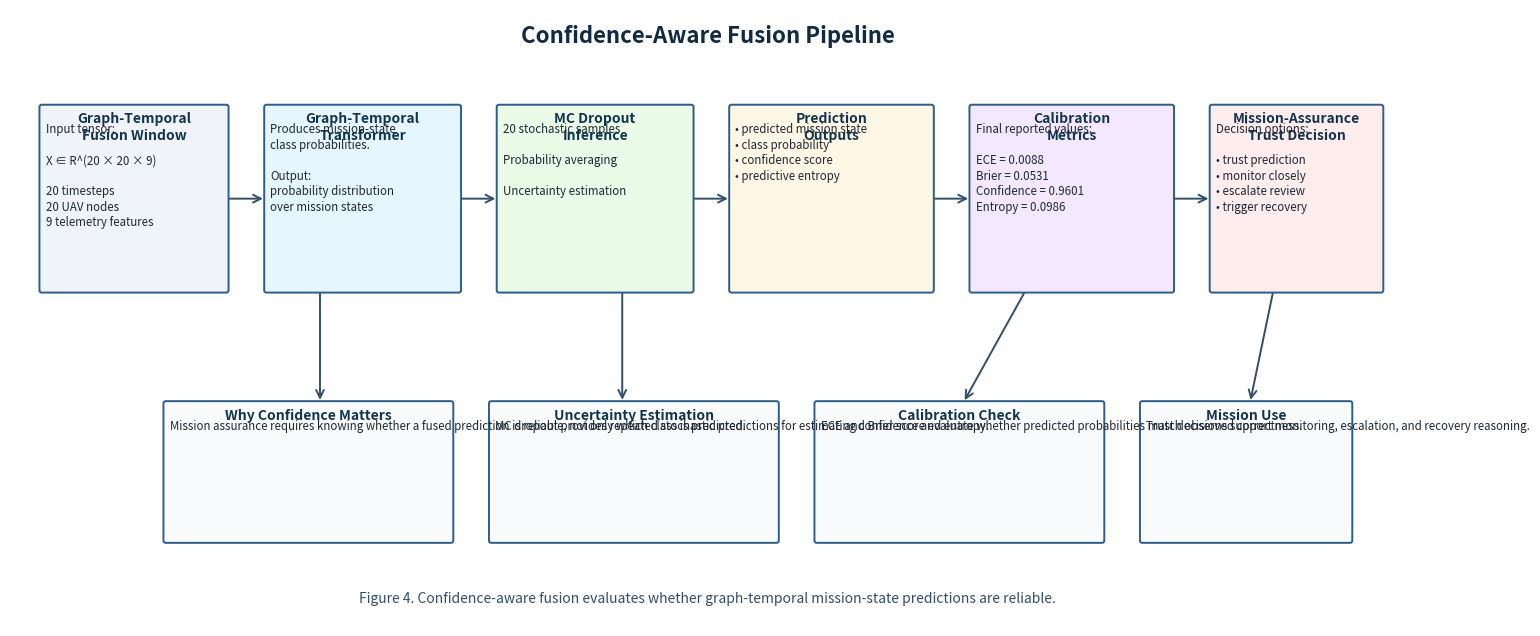

This chart was generated by the following Python code:
from pathlib import Path
import matplotlib.pyplot as plt
from matplotlib.patches import FancyBboxPatch, FancyArrowPatch

OUT_DIR = Path("figures/architecture")
OUT_DIR.mkdir(parents=True, exist_ok=True)

def box(ax, x, y, w, h, title, body, fc="#EEF5FF", ec="#2B5C8A"):
    patch = FancyBboxPatch(
        (x, y), w, h,
        boxstyle="round,pad=0.02,rounding_size=0.03",
        linewidth=1.4,
        edgecolor=ec,
        facecolor=fc
    )
    ax.add_patch(patch)
    ax.text(x + w/2, y + h - 0.08, title, ha="center", va="top",
            fontsize=10, fontweight="bold", color="#12344D")
    ax.text(x + 0.06, y + h - 0.22, body, ha="left", va="top",
            fontsize=8.3, color="#1F2933", linespacing=1.25)
    return patch

def arrow(ax, x1, y1, x2, y2):
    ax.add_patch(FancyArrowPatch(
        (x1, y1), (x2, y2),
        arrowstyle="->",
        mutation_scale=14,
        linewidth=1.4,
        color="#334E68"
    ))

fig, ax = plt.subplots(figsize=(18, 8))
ax.set_xlim(0, 18)
ax.set_ylim(0, 8)
ax.axis("off")

ax.text(
    9, 7.65,
    "Confidence-Aware Fusion Pipeline",
    ha="center", va="center",
    fontsize=16, fontweight="bold", color="#102A43"
)

box(ax, 0.4, 4.35, 2.4, 2.4,
    "Graph-Temporal\nFusion Window",
    "Input tensor:\n\nX ∈ R^(20 × 20 × 9)\n\n20 timesteps\n20 UAV nodes\n9 telemetry features",
    fc="#F0F4F8")

box(ax, 3.3, 4.35, 2.5, 2.4,
    "Graph-Temporal\nTransformer",
    "Produces mission-state\nclass probabilities.\n\nOutput:\nprobability distribution\nover mission states",
    fc="#E6F6FF")

box(ax, 6.3, 4.35, 2.5, 2.4,
    "MC Dropout\nInference",
    "20 stochastic samples\n\nProbability averaging\n\nUncertainty estimation",
    fc="#EAFBE7")

box(ax, 9.3, 4.35, 2.6, 2.4,
    "Prediction\nOutputs",
    "• predicted mission state\n• class probability\n• confidence score\n• predictive entropy",
    fc="#FFF7E6")

box(ax, 12.4, 4.35, 2.6, 2.4,
    "Calibration\nMetrics",
    "Final reported values:\n\nECE = 0.0088\nBrier = 0.0531\nConfidence = 0.9601\nEntropy = 0.0986",
    fc="#F3E8FF")

box(ax, 15.5, 4.35, 2.2, 2.4,
    "Mission-Assurance\nTrust Decision",
    "Decision options:\n\n• trust prediction\n• monitor closely\n• escalate review\n• trigger recovery",
    fc="#FFECEC")

box(ax, 2.0, 1.1, 3.7, 1.8,
    "Why Confidence Matters",
    "Mission assurance requires knowing whether a fused prediction is reliable, not only which class is predicted.",
    fc="#F8FAFC")

box(ax, 6.2, 1.1, 3.7, 1.8,
    "Uncertainty Estimation",
    "MC dropout provides repeated stochastic predictions for estimating confidence and entropy.",
    fc="#F8FAFC")

box(ax, 10.4, 1.1, 3.7, 1.8,
    "Calibration Check",
    "ECE and Brier score evaluate whether predicted probabilities match observed correctness.",
    fc="#F8FAFC")

box(ax, 14.6, 1.1, 2.7, 1.8,
    "Mission Use",
    "Trust decisions support monitoring, escalation, and recovery reasoning.",
    fc="#F8FAFC")

arrow(ax, 2.8, 5.55, 3.3, 5.55)
arrow(ax, 5.8, 5.55, 6.3, 5.55)
arrow(ax, 8.8, 5.55, 9.3, 5.55)
arrow(ax, 11.9, 5.55, 12.4, 5.55)
arrow(ax, 15.0, 5.55, 15.5, 5.55)

arrow(ax, 4.0, 4.35, 4.0, 2.9)
arrow(ax, 7.9, 4.35, 7.9, 2.9)
arrow(ax, 13.1, 4.35, 12.3, 2.9)
arrow(ax, 16.3, 4.35, 16.0, 2.9)

ax.text(
    9, 0.35,
    "Figure 4. Confidence-aware fusion evaluates whether graph-temporal mission-state predictions are reliable.",
    ha="center", va="center",
    fontsize=10, color="#334E68"
)

png_path = OUT_DIR / "fig_04_confidence_aware_fusion_pipeline.png"
pdf_path = OUT_DIR / "fig_04_confidence_aware_fusion_pipeline.pdf"

plt.savefig(png_path, dpi=300, bbox_inches="tight")
plt.savefig(pdf_path, bbox_inches="tight")
plt.close()

print(f"Saved: {png_path}")
print(f"Saved: {pdf_path}")
